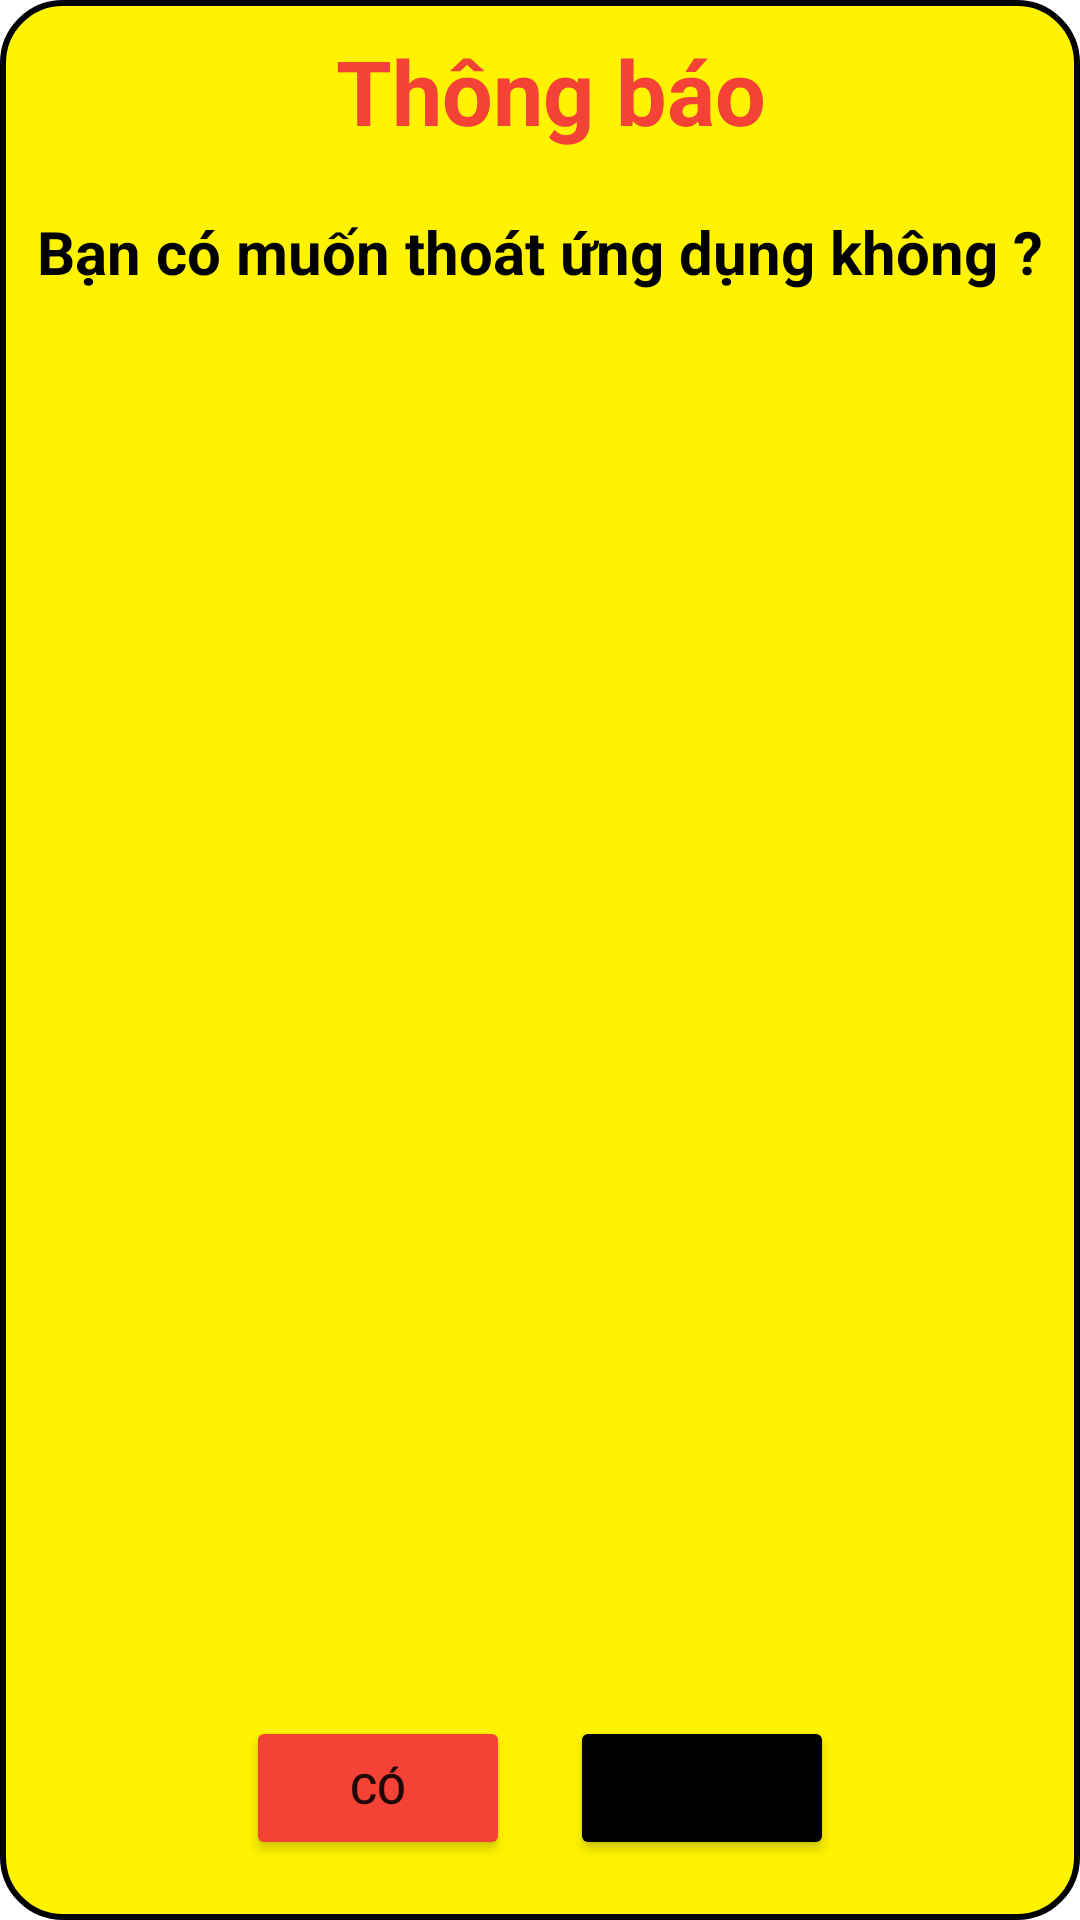

This screen was rendered from an Android layout file. Write that file and the resources it references.
<!-- AndroidManifest.xml: application theme Theme.SoTaySinhVien -->
<!-- res/layout/dialog_exit.xml -->
<?xml version="1.0" encoding="utf-8"?>
<RelativeLayout xmlns:android="http://schemas.android.com/apk/res/android"
    android:layout_width="match_parent"
    android:layout_height="200dp"
    android:background="@drawable/background_shape"
    android:layout_marginStart="20dp"
    android:layout_marginEnd="20dp">

    <TextView
        android:gravity="center"
        android:drawableStart="@drawable/ic_baseline_info_24"
        android:layout_marginTop="10dp"
        android:layout_centerHorizontal="true"
        android:textStyle="bold"
        android:textSize="30sp"
        android:textColor="#F44336"
        android:id="@+id/fdsgfdasg"
        android:text=" Thông báo"
        android:layout_width="wrap_content"
        android:layout_height="wrap_content"/>
    <TextView
        android:layout_below="@+id/fdsgfdasg"
        android:id="@+id/abc"
        android:gravity="center"
        android:layout_marginStart="20dp"
        android:textColor="@color/black"
        android:textSize="20sp"
        android:textStyle="bold"
        android:layout_marginTop="20dp"
        android:layout_centerHorizontal="true"
        android:layout_width="wrap_content"
        android:layout_height="wrap_content"
        android:text="Bạn có muốn thoát ứng dụng không ?"/>


    <LinearLayout
        android:gravity="center"
        android:layout_width="match_parent"
        android:layout_height="wrap_content"
        android:orientation="horizontal"
        android:layout_alignParentBottom="true"
        android:layout_marginBottom="20dp">
        <Button
            android:backgroundTint="#F44336"
            android:id="@+id/btn_exit"
            android:layout_width="wrap_content"
            android:layout_height="wrap_content"
            android:text="Có"/>

        <Button
            android:layout_marginStart="20dp"
            android:backgroundTint="@color/black"
            android:id="@+id/btn_no_exit"
            android:layout_width="wrap_content"
            android:layout_height="wrap_content"
            android:text="Không"/>
    </LinearLayout>

</RelativeLayout>
<!-- resources referenced by this layout -->
<resources>
  <!-- drawable background_shape (drawable) -->
  <?xml version="1.0" encoding="utf-8"?>
  <shape xmlns:android="http://schemas.android.com/apk/res/android"
      android:shape="rectangle">
      <corners android:radius="20dp"/>
      <stroke android:width="2dp"
          android:color="@color/black"/>
      <solid android:color="#FFF300"/>
  </shape>
  <style name="Theme.SoTaySinhVien" parent="Theme.MaterialComponents.DayNight.NoActionBar">
          
          <item name="colorPrimary">@color/purple_500</item>
          <item name="colorPrimaryVariant">@color/purple_700</item>
          <item name="colorOnPrimary">@color/white</item>
          
          <item name="colorSecondary">@color/teal_200</item>
          <item name="colorSecondaryVariant">@color/teal_700</item>
          <item name="colorOnSecondary">@color/black</item>
          
          <item name="android:statusBarColor" tools:targetApi="l">?attr/colorPrimaryVariant</item>
          
      </style>
  <!-- not gathered from this repository: default colours our renderer supplied (Android Studio template values) -->
  <color name="purple_500">#FF6200EE</color>
  <color name="purple_700">#FF3700B3</color>
  <color name="teal_200">#FF03DAC5</color>
  <color name="teal_700">#FF018786</color>
  <color name="black">#FF000000</color>
  <color name="white">#FFFFFFFF</color>
</resources>
